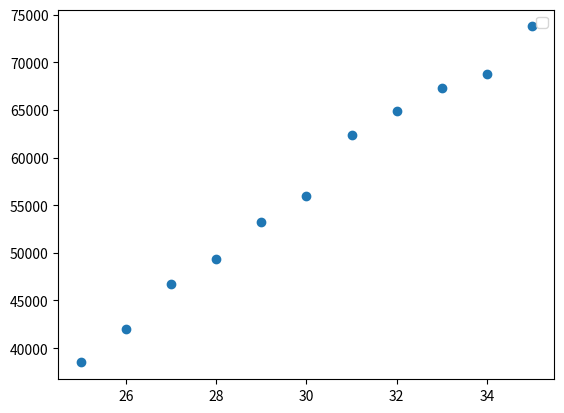

Reproduce this figure in Python.
import numpy
from matplotlib import pyplot as plt


dev_x = [25, 26, 27, 28, 29,
         30, 31, 32, 33, 34, 35]
range_x = numpy.arange(len(dev_x))
dev_y = [38496, 42000, 46752, 49320, 53200,
         56000, 62316, 64928, 67317, 68748, 73752]
        
py_dev_y = [45372, 48876, 53850, 57287, 63016,
            65998, 70003, 70000, 71496, 75370, 83640]

# draw plot
# plt.plot(dev_x, dev_y, color="#e5ae38", label="dev")
# plt.plot(dev_x, py_dev_y, color="#444444", label="py dev")

# draw bar
#plt.bar(range_x, dev_y, width = 0.25, color="#e5ae38", label="dev")
#plt.bar(range_x + 0.25, py_dev_y, width = 0.25, color="#444444", label="py dev")
#plt.xticks(ticks=range_x, labels=dev_x)

# draw scatter
plt.scatter(dev_x, dev_y)

plt.legend()
plt.show()
